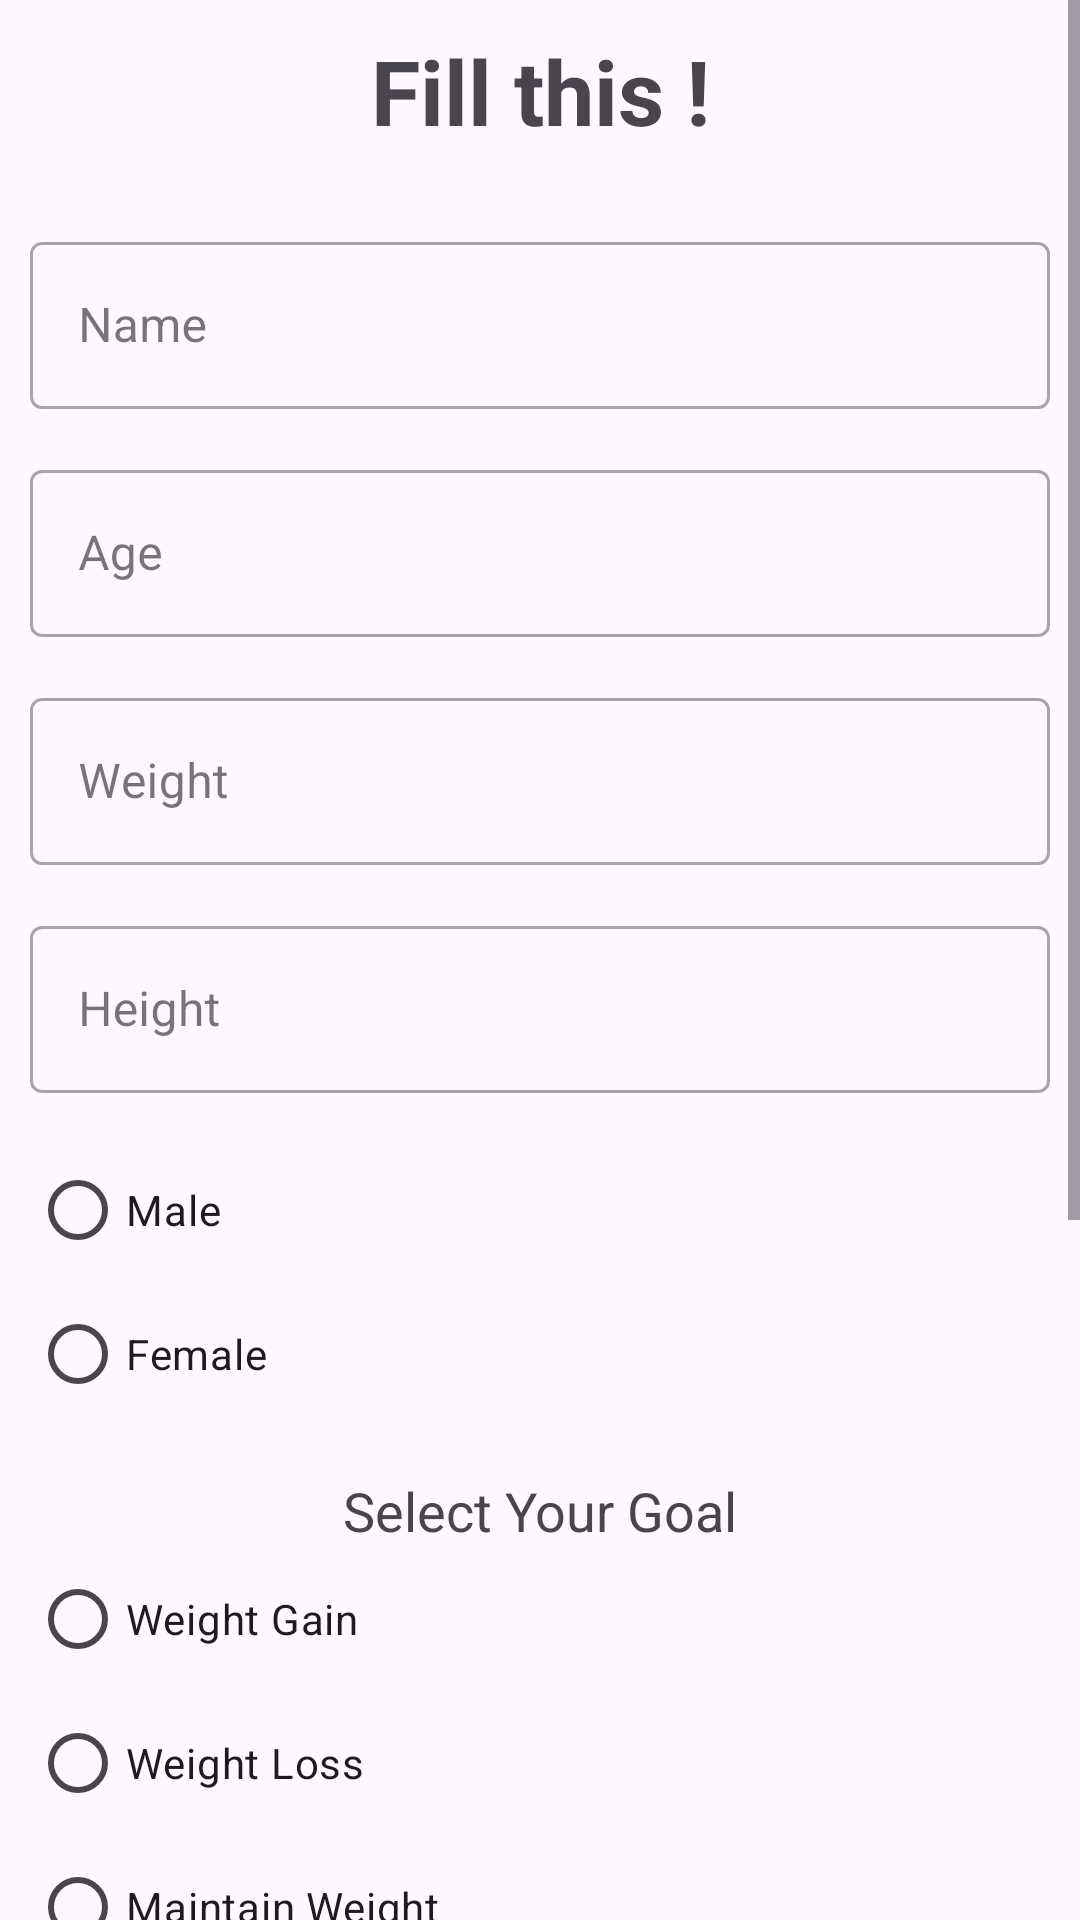

Layout XML and referenced resources for this Android screen:
<!-- AndroidManifest.xml: application theme Theme.MyFitnessApp -->
<!-- res/layout/activity_personal_data_form.xml -->
<?xml version="1.0" encoding="utf-8"?>
<androidx.constraintlayout.widget.ConstraintLayout
    xmlns:android="http://schemas.android.com/apk/res/android"
    xmlns:app="http://schemas.android.com/apk/res-auto"
    xmlns:tools="http://schemas.android.com/tools"
    android:layout_width="match_parent"
    android:layout_height="match_parent"
    tools:context=".PersonalData.personalDataForm">

    <ScrollView
    android:layout_width="match_parent"
    android:layout_height="match_parent">
    <androidx.constraintlayout.widget.ConstraintLayout
        android:layout_width="match_parent"
        android:layout_height="match_parent"
        android:layout_margin="10dp">
        <TextView
            android:id="@+id/textView"
            android:layout_width="wrap_content"
            android:layout_height="wrap_content"
            android:text="Fill this !"
            android:textSize="30dp"
            android:textStyle="bold"
            app:layout_constraintStart_toStartOf="parent"
            app:layout_constraintEnd_toEndOf="parent"
            app:layout_constraintTop_toTopOf="parent">
        </TextView>

        <com.google.android.material.textfield.TextInputLayout
            android:id="@+id/textInputLayout1"
            style="@style/Widget.MaterialComponents.TextInputLayout.OutlinedBox"
            android:layout_width="match_parent"
            android:layout_height="wrap_content"
            android:layout_marginTop="25dp"
            android:hint="Name"
            app:layout_constraintEnd_toEndOf="parent"
            app:layout_constraintTop_toBottomOf="@+id/textView">

            <com.google.android.material.textfield.TextInputEditText
                android:id="@+id/nameEditText"
                android:layout_width="match_parent"
                android:layout_height="wrap_content">
            </com.google.android.material.textfield.TextInputEditText>

        </com.google.android.material.textfield.TextInputLayout>

        <com.google.android.material.textfield.TextInputLayout
            android:id="@+id/textInputLayout2"
            style="@style/Widget.MaterialComponents.TextInputLayout.OutlinedBox"
            android:layout_width="match_parent"
            android:layout_height="wrap_content"
            android:layout_marginTop="15dp"
            android:hint="Age"
            app:layout_constraintEnd_toEndOf="parent"
            app:layout_constraintTop_toBottomOf="@+id/textInputLayout1">

            <com.google.android.material.textfield.TextInputEditText
                android:id="@+id/ageEditText"
                android:layout_width="match_parent"
                android:layout_height="wrap_content">
            </com.google.android.material.textfield.TextInputEditText>

        </com.google.android.material.textfield.TextInputLayout>
        <com.google.android.material.textfield.TextInputLayout
            android:id="@+id/textInputLayout3"
            style="@style/Widget.MaterialComponents.TextInputLayout.OutlinedBox"
            android:layout_width="match_parent"
            android:layout_height="wrap_content"
            android:layout_marginTop="15dp"
            android:hint="Weight"
            app:layout_constraintEnd_toEndOf="parent"
            app:layout_constraintTop_toBottomOf="@+id/textInputLayout2">

            <com.google.android.material.textfield.TextInputEditText
                android:id="@+id/weightEditText"
                android:layout_width="match_parent"
                android:layout_height="wrap_content">
            </com.google.android.material.textfield.TextInputEditText>

        </com.google.android.material.textfield.TextInputLayout>
        <com.google.android.material.textfield.TextInputLayout
            android:id="@+id/textInputLayout4"
            style="@style/Widget.MaterialComponents.TextInputLayout.OutlinedBox"
            android:layout_width="match_parent"
            android:layout_height="wrap_content"
            android:layout_marginTop="15dp"
            android:hint="Height"
            app:layout_constraintEnd_toEndOf="parent"
            app:layout_constraintTop_toBottomOf="@+id/textInputLayout3">

            <com.google.android.material.textfield.TextInputEditText
                android:id="@+id/heightEditText"
                android:layout_width="match_parent"
                android:layout_height="wrap_content">
            </com.google.android.material.textfield.TextInputEditText>

        </com.google.android.material.textfield.TextInputLayout>

        <RadioGroup
            android:id="@+id/radioGroupGender"
            android:layout_width="0dp"
            android:layout_height="wrap_content"
            android:layout_marginTop="15dp"
            app:layout_constraintTop_toBottomOf="@id/textInputLayout4"
            app:layout_constraintStart_toStartOf="parent"
            app:layout_constraintEnd_toEndOf="parent">
            <RadioButton
                android:id="@+id/radioButtonMale"
                android:layout_width="wrap_content"
                android:layout_height="wrap_content"
                android:text="Male"/>
            <RadioButton
                android:id="@+id/radioButtonFemale"
                android:layout_width="wrap_content"
                android:layout_height="wrap_content"
                android:text="Female"/>
        </RadioGroup>
        <TextView
            android:id="@+id/textViewGoal"
            android:layout_width="wrap_content"
            android:layout_height="wrap_content"
            android:layout_marginTop="16dp"
            android:layout_marginBottom="8dp"
            android:text="Select Your Goal"
            android:textSize="18sp"
            app:layout_constraintEnd_toEndOf="parent"
            app:layout_constraintStart_toStartOf="parent"
            app:layout_constraintTop_toBottomOf="@+id/radioGroupGender" />

        <RadioGroup
            android:id="@+id/radioGroupGoal"
            android:layout_width="0dp"
            android:layout_height="wrap_content"
            app:layout_constraintEnd_toEndOf="parent"
            app:layout_constraintStart_toStartOf="parent"
            app:layout_constraintTop_toBottomOf="@+id/textViewGoal">

            <RadioButton
                android:id="@+id/radioButtonGainWeight"
                android:layout_width="wrap_content"
                android:layout_height="wrap_content"
                android:text="Weight Gain" />

            <RadioButton
                android:id="@+id/radioButtonLoseWeight"
                android:layout_width="wrap_content"
                android:layout_height="wrap_content"
                android:text="Weight Loss" />

            <RadioButton
                android:id="@+id/radioButtonMaintainWeight"
                android:layout_width="wrap_content"
                android:layout_height="wrap_content"
                android:text="Maintain Weight" />
        </RadioGroup>
        <TextView
            android:id="@+id/textViewActivity"
            android:layout_width="wrap_content"
            android:layout_height="wrap_content"
            android:text="Select Your Activity Level"
            android:padding="10dp"
            android:textSize="18sp"
            app:layout_constraintEnd_toEndOf="parent"
            app:layout_constraintStart_toStartOf="parent"
            app:layout_constraintTop_toBottomOf="@+id/radioGroupGoal" />

        <RadioGroup
            android:id="@+id/radioGroupActivity"
            android:layout_width="0dp"
            android:layout_height="wrap_content"
            app:layout_constraintEnd_toEndOf="parent"
            app:layout_constraintStart_toStartOf="parent"
            app:layout_constraintTop_toBottomOf="@+id/textViewActivity">

            <RadioButton
                android:id="@+id/radioButtonSedentary"
                android:layout_width="wrap_content"
                android:layout_height="wrap_content"
                android:text="Sedentary (little or no exercise)" />

            <RadioButton
                android:id="@+id/radioButtonLightlyActive"
                android:layout_width="wrap_content"
                android:layout_height="wrap_content"
                android:text="Lightly active (light exercise/sports 1-3 days/week)" />

            <RadioButton
                android:id="@+id/radioButtonModeratelyActive"
                android:layout_width="wrap_content"
                android:layout_height="wrap_content"
                android:text="Moderately active (moderate exercise/sports 3-5 days/week)" />

            <RadioButton
                android:id="@+id/radioButtonVeryActive"
                android:layout_width="wrap_content"
                android:layout_height="wrap_content"
                android:text="Very active (hard exercise/sports 6-7 days a week)" />

            <RadioButton
                android:id="@+id/radioButtonExtremelyActive"
                android:layout_width="wrap_content"
                android:layout_height="wrap_content"
                android:text="Extremely active (very hard exercise/sports or physical job or 2x training)" />
        </RadioGroup>

        <com.google.android.material.button.MaterialButton
            android:id="@+id/submitButton"
            android:layout_width="wrap_content"
            android:layout_height="wrap_content"
            android:layout_marginTop="15dp"
            style="@style/Widget.Material3.Button.ElevatedButton"
            android:text="submit"
            android:textSize="20dp"
            app:layout_constraintTop_toBottomOf="@+id/radioGroupActivity"
            app:layout_constraintStart_toStartOf="parent"
            app:layout_constraintEnd_toEndOf="parent">
        </com.google.android.material.button.MaterialButton>

    </androidx.constraintlayout.widget.ConstraintLayout>



    </ScrollView>




</androidx.constraintlayout.widget.ConstraintLayout>
<!-- resources referenced by this layout -->
<resources>
  <style name="Theme.MyFitnessApp" parent="Theme.Material3.Light.NoActionBar">
          
          <item name="colorPrimary">@color/Primary</item>
          <item name="colorOnPrimary">@color/OnPrimary</item>
          <item name="colorPrimaryContainer">@color/PrimaryContainer</item>
          <item name="colorOnPrimaryContainer">@color/OnPrimaryContainer</item>
          <item name="colorSecondary">@color/Secondary</item>
          <item name="colorOnSecondary">@color/OnSecondary</item>
          <item name="colorSecondaryContainer">@color/SecondaryContainer</item>
          <item name="colorOnSecondaryContainer">@color/OnSecondaryContainer</item>
          <item name="colorTertiary">@color/Tertiary</item>
          <item name="colorOnTertiary">@color/OnTertiary</item>
          <item name="colorTertiaryContainer">@color/TertiaryContainer</item>
          <item name="colorOnTertiaryContainer">@color/OnTertiaryContainer</item>
          <item name="colorError">@color/Error</item>
          <item name="colorOnError">@color/OnError</item>
          <item name="colorErrorContainer">@color/ErrorContainer</item>
          <item name="colorOnErrorContainer">@color/OnErrorContainer</item>
  
  
          
  
      </style>
  <color name="Primary">#38761d</color>
  <color name="OnPrimary">#e4eff3</color>
  <color name="PrimaryContainer">#8fce00</color>
  <color name="OnPrimaryContainer">#1c380d</color>
  <color name="Secondary">#21639e</color>
  <color name="OnSecondary">#dee6ee</color>
  <color name="SecondaryContainer">#9fc5e8</color>
  <color name="OnSecondaryContainer">#083156</color>
  <color name="Tertiary">#27626e</color>
  <color name="OnTertiary">#d0e0e3</color>
  <color name="TertiaryContainer">#88c8d6</color>
  <color name="OnTertiaryContainer">#0c343d</color>
  <color name="Error">#c3192b</color>
  <color name="OnError">#f7e0e0</color>
  <color name="ErrorContainer">#eebcbc</color>
  <color name="OnErrorContainer">#660000</color>
</resources>
